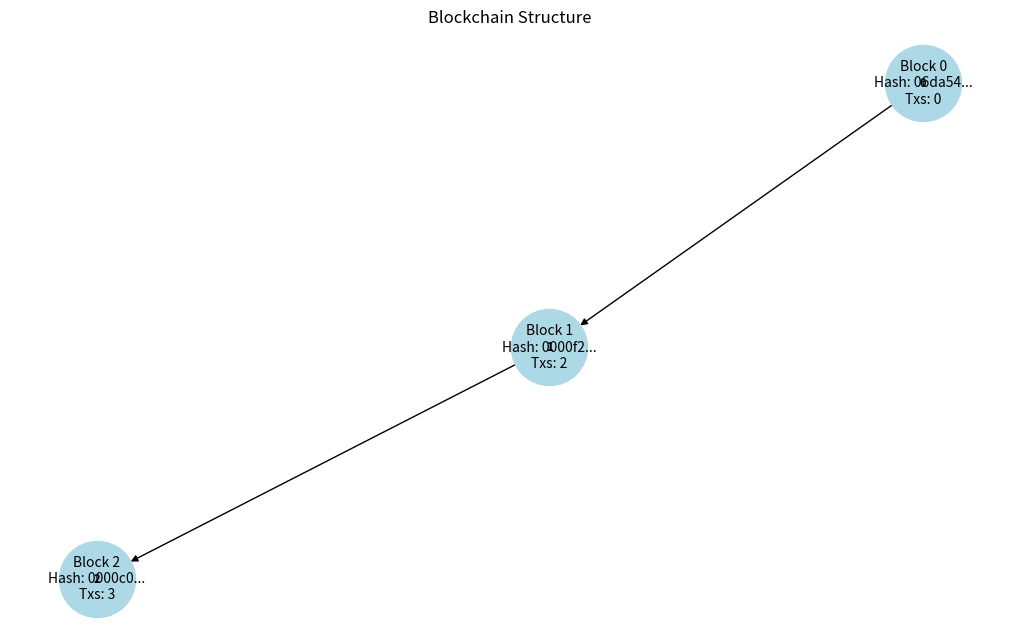
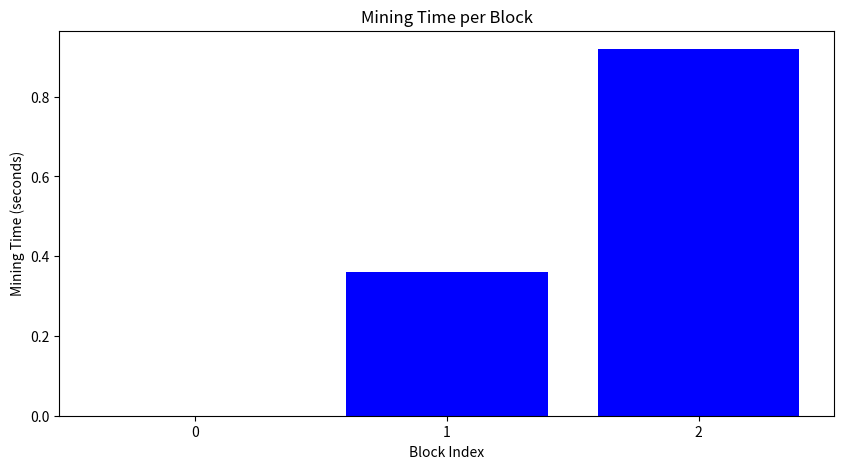
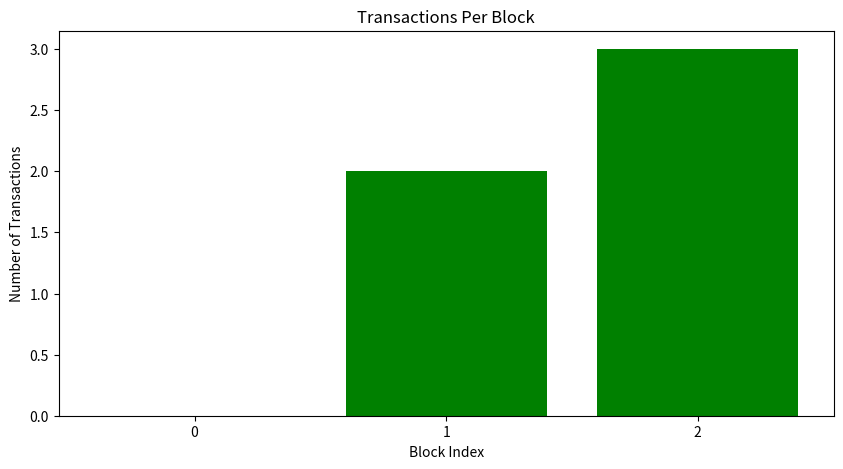

Recreate these plots in Python, in order.
import hashlib
import time
import json
import random
import matplotlib.pyplot as plt
import networkx as nx

# Transaction class
class Transaction:
    def __init__(self, sender, receiver, amount):
        self.sender = sender
        self.receiver = receiver
        self.amount = amount
        self.timestamp = time.time()

    def to_dict(self):
        return {
            "sender": self.sender,
            "receiver": self.receiver,
            "amount": self.amount,
            "timestamp": self.timestamp
        }

# Block class
class Block:
    def __init__(self, index, previous_hash, transactions, nonce=0):
        self.index = index
        self.timestamp = time.time()
        self.previous_hash = previous_hash
        self.transactions = transactions
        self.nonce = nonce
        self.hash = self.calculate_hash()
        self.mining_time = 0  # Track mining time

    def calculate_hash(self):
        block_string = json.dumps({
            "index": self.index,
            "timestamp": self.timestamp,
            "previous_hash": self.previous_hash,
            "transactions": [tx.to_dict() for tx in self.transactions],
            "nonce": self.nonce
            }, sort_keys=True)
        return hashlib.sha256(block_string.encode()).hexdigest()

    def mine_block(self, difficulty):
        print(f"\n⛏️ Mining Block {self.index}... (Difficulty: {difficulty})")
        start_time = time.time()
        while self.hash[:difficulty] != "0" * difficulty:
            self.nonce += 1
            self.hash = self.calculate_hash()
        end_time = time.time()
        self.mining_time = end_time - start_time  # Save mining time
        print(f"✅ Block {self.index} mined in {self.mining_time:.2f}s with hash: {self.hash}")

# Blockchain class
class Blockchain:
    def __init__(self, difficulty=3):
        self.chain = [self.create_genesis_block()]
        self.pending_transactions = []
        self.mining_reward = 10
        self.difficulty = difficulty

    def create_genesis_block(self):
        print("\n🌱 Creating Genesis Block...")
        return Block(0, "0", [], nonce=0)

    def get_latest_block(self):
        return self.chain[-1]

    def add_transaction(self, sender, receiver, amount):
        print(f"\n💳 New Transaction: {sender} ➡ {receiver} | Amount: {amount}")
        transaction = Transaction(sender, receiver, amount)
        self.pending_transactions.append(transaction)

    def mine_pending_transactions(self, miner_address):
        if not self.pending_transactions:
            print("\n⚠️ No transactions to mine.")
            return

        print("\n🚀 Transactions ready for mining:")
        for tx in self.pending_transactions:
            print(f" - {tx.sender} ➡ {tx.receiver} | Amount: {tx.amount}")

        new_block = Block(len(self.chain), self.get_latest_block().hash, self.pending_transactions)
        new_block.mine_block(self.difficulty)

        self.chain.append(new_block)
        print(f"📦 Block {new_block.index} added to blockchain!")

        self.pending_transactions = [Transaction("System", miner_address, self.mining_reward)]
        print(f"🎉 Miner {miner_address} received {self.mining_reward} as reward!")

        self.is_chain_valid()  # Auto-check blockchain integrity after every block

    def is_chain_valid(self):
        print("\n🔍 Validating Blockchain Integrity...")
        for i in range(1, len(self.chain)):
            current_block = self.chain[i]
            previous_block = self.chain[i - 1]

            if current_block.hash != current_block.calculate_hash():
                print(f"❌ Block {current_block.index} has been tampered!")
                return False
            if current_block.previous_hash != previous_block.hash:
                print(f"❌ Block {current_block.index} has an invalid previous hash!")
                return False

        print("✅ Blockchain is valid and secure!")
        return True

    def display_chain(self):
        print("\n📜 Full Blockchain:")
        for block in self.chain:
            print(f"\n🧩 Block {block.index}:")
            print(f"   ⏳ Timestamp: {block.timestamp}")
            print(f"   🔗 Previous Hash: {block.previous_hash}")
            print(f"   🔑 Hash: {block.hash}")
            print(f"   ⏳ Mining Time: {block.mining_time:.2f}s")
            print(f"   📝 Transactions: {json.dumps([tx.to_dict() for tx in block.transactions], indent=4)}")

# === VISUALIZATION FUNCTIONS ===

def visualize_blockchain(blockchain):
    G = nx.DiGraph()
    for block in blockchain.chain:
        label = f"Block {block.index}\nHash: {block.hash[:6]}...\nTxs: {len(block.transactions)}"
        G.add_node(block.index, label=label)
        if block.index > 0:
            G.add_edge(block.index - 1, block.index)

    pos = nx.spring_layout(G, seed=42)
    labels = {n: G.nodes[n]['label'] for n in G.nodes}

    plt.figure(figsize=(10, 6))
    nx.draw(G, pos, with_labels=True, node_size=3000, node_color="lightblue", edge_color="black", font_size=8, font_weight="bold")
    nx.draw_networkx_labels(G, pos, labels=labels, font_size=10)
    plt.title("Blockchain Structure")
    plt.show()

def visualize_mining_times(blockchain):
    blocks = [block.index for block in blockchain.chain]
    mining_times = [block.mining_time for block in blockchain.chain]

    plt.figure(figsize=(10, 5))
    plt.bar(blocks, mining_times, color="blue")
    plt.xlabel("Block Index")
    plt.ylabel("Mining Time (seconds)")
    plt.title("Mining Time per Block")
    plt.xticks(blocks)
    plt.show()

def visualize_transactions_per_block(blockchain):
    blocks = [block.index for block in blockchain.chain]
    transactions_count = [len(block.transactions) for block in blockchain.chain]

    plt.figure(figsize=(10, 5))
    plt.bar(blocks, transactions_count, color="green")
    plt.xlabel("Block Index")
    plt.ylabel("Number of Transactions")
    plt.title("Transactions Per Block")
    plt.xticks(blocks)
    plt.show()

# === SIMULATION START ===
print("🚀 Initializing Blockchain...")
blockchain = Blockchain(difficulty=4)

# Simulating transactions
blockchain.add_transaction("Alice", "Bob", 50)
blockchain.add_transaction("Bob", "Charlie", 30)

# Mining a new block
blockchain.mine_pending_transactions("Miner1")

# More transactions
blockchain.add_transaction("Charlie", "Dave", 20)
blockchain.add_transaction("Dave", "Eve", 10)

# Mining another block
blockchain.mine_pending_transactions("Miner2")

# Display full blockchain
blockchain.display_chain()

# Visualizing the blockchain
visualize_blockchain(blockchain)
visualize_mining_times(blockchain)
visualize_transactions_per_block(blockchain)
